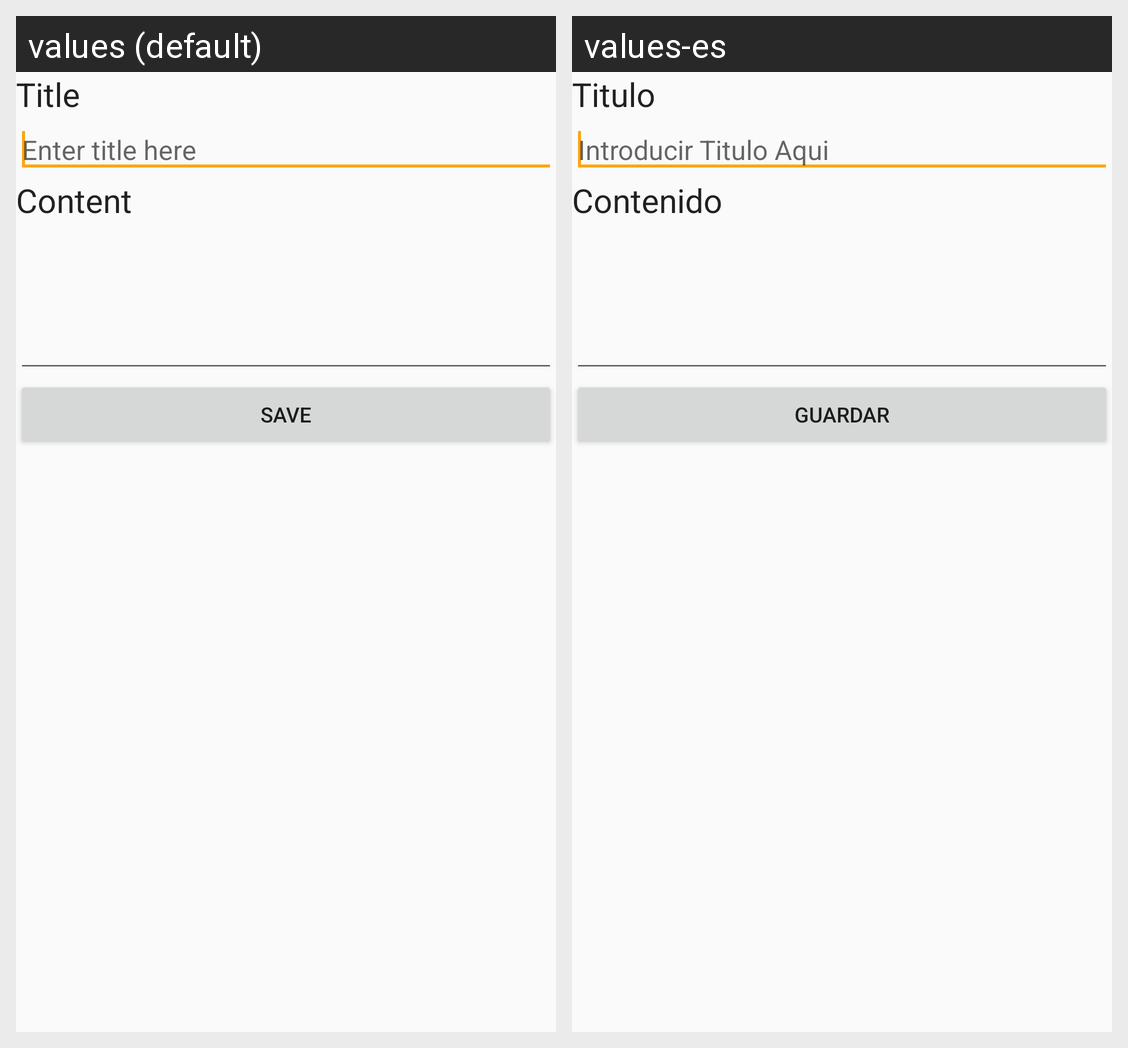

The Android screen above is rendered under two locales of the same app. Produce the string resources it draws, with the default and per-locale values.
Android screen res/layout/createlayoutinventario.xml rendered under 2 locales, left to right: values (default), values-es. Device: Nexus 5 (rendered at 1080×1920; each locale shown at half size, 540×960, under a caption strip naming it); theme AppTheme.
Strings drawn on this screen, with the default value and each locale's value (text and hints the layout hard-codes, and strings that could not be matched under every locale, appear in the picture but are not listed):

noteTitleIn
  values: Title
  values-es: Titulo

titleHintIn
  values: Enter title here
  values-es: Introducir Titulo Aqui

noteContentIn
  values: Content
  values-es: Contenido

saveNoteButtonIn
  values: Save
  values-es: Guardar
